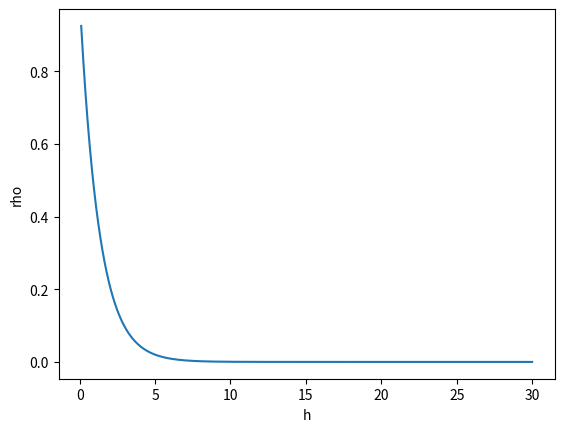

Here is the Python script that generated this plot:
import numpy as np
import matplotlib.pyplot as plt

rho_0 = 0.02
h_0 = 5
a = np.log(rho_0) / (-1*h_0)
# Find the lag distance between each pair of values
#h = abs(np.subtract.outer(z, z))
h = np.linspace(0.1,30,10000)

# (in the range from 0 to 1)
rho = np.exp(-1 * a * h)

plt.plot(h,rho)
plt.xlabel("h")
plt.ylabel("rho")

plt.show()
print()